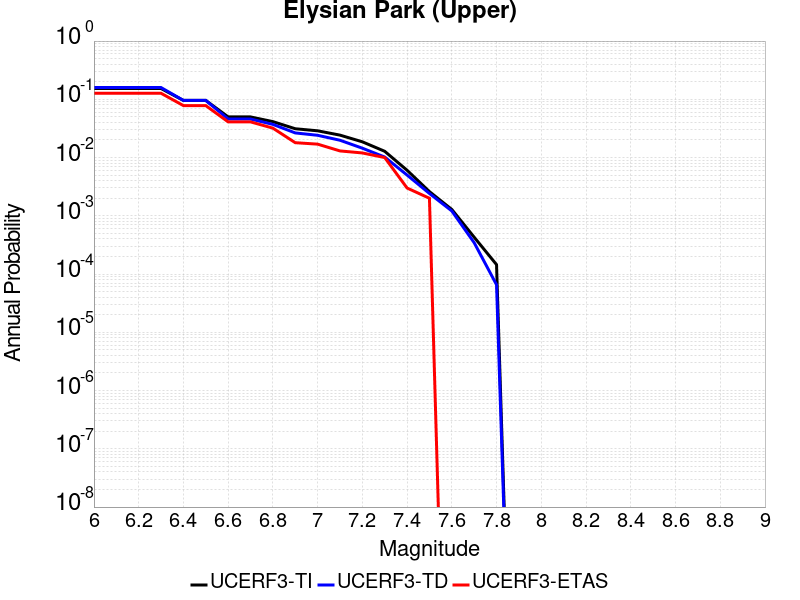

The data file committed next to this chart (first rows):
Magnitude, UCERF3-TI Prob, UCERF3-TD Prob, UCERF3-ETAS Prob
6.0, 0.1532, 0.1592, 0.127
6.1, 0.1532, 0.1592, 0.127
6.2, 0.1532, 0.1592, 0.127
6.3, 0.1532, 0.1592, 0.127
6.4, 0.09568, 0.09577, 0.078
6.5, 0.09568, 0.09577, 0.078
6.6, 0.04992, 0.04595, 0.041
6.7, 0.04986, 0.04589, 0.041
6.8, 0.0414, 0.03711, 0.032
6.9, 0.03124, 0.02649, 0.018
7.0, 0.0288, 0.02412, 0.017
7.1, 0.02428, 0.01983, 0.013
7.2, 0.01864, 0.01448, 0.012
7.3, 0.01281, 0.01021, 0.01
7.4, 0.006055, 0.00501, 0.003
7.5, 0.002603, 0.002418, 0.002
7.6, 0.001286, 0.001211, 0.0
7.7, 4.294042E-4, 3.452915E-4, 0.0
7.8, 1.4514658E-4, 6.559209E-5, 0.0
